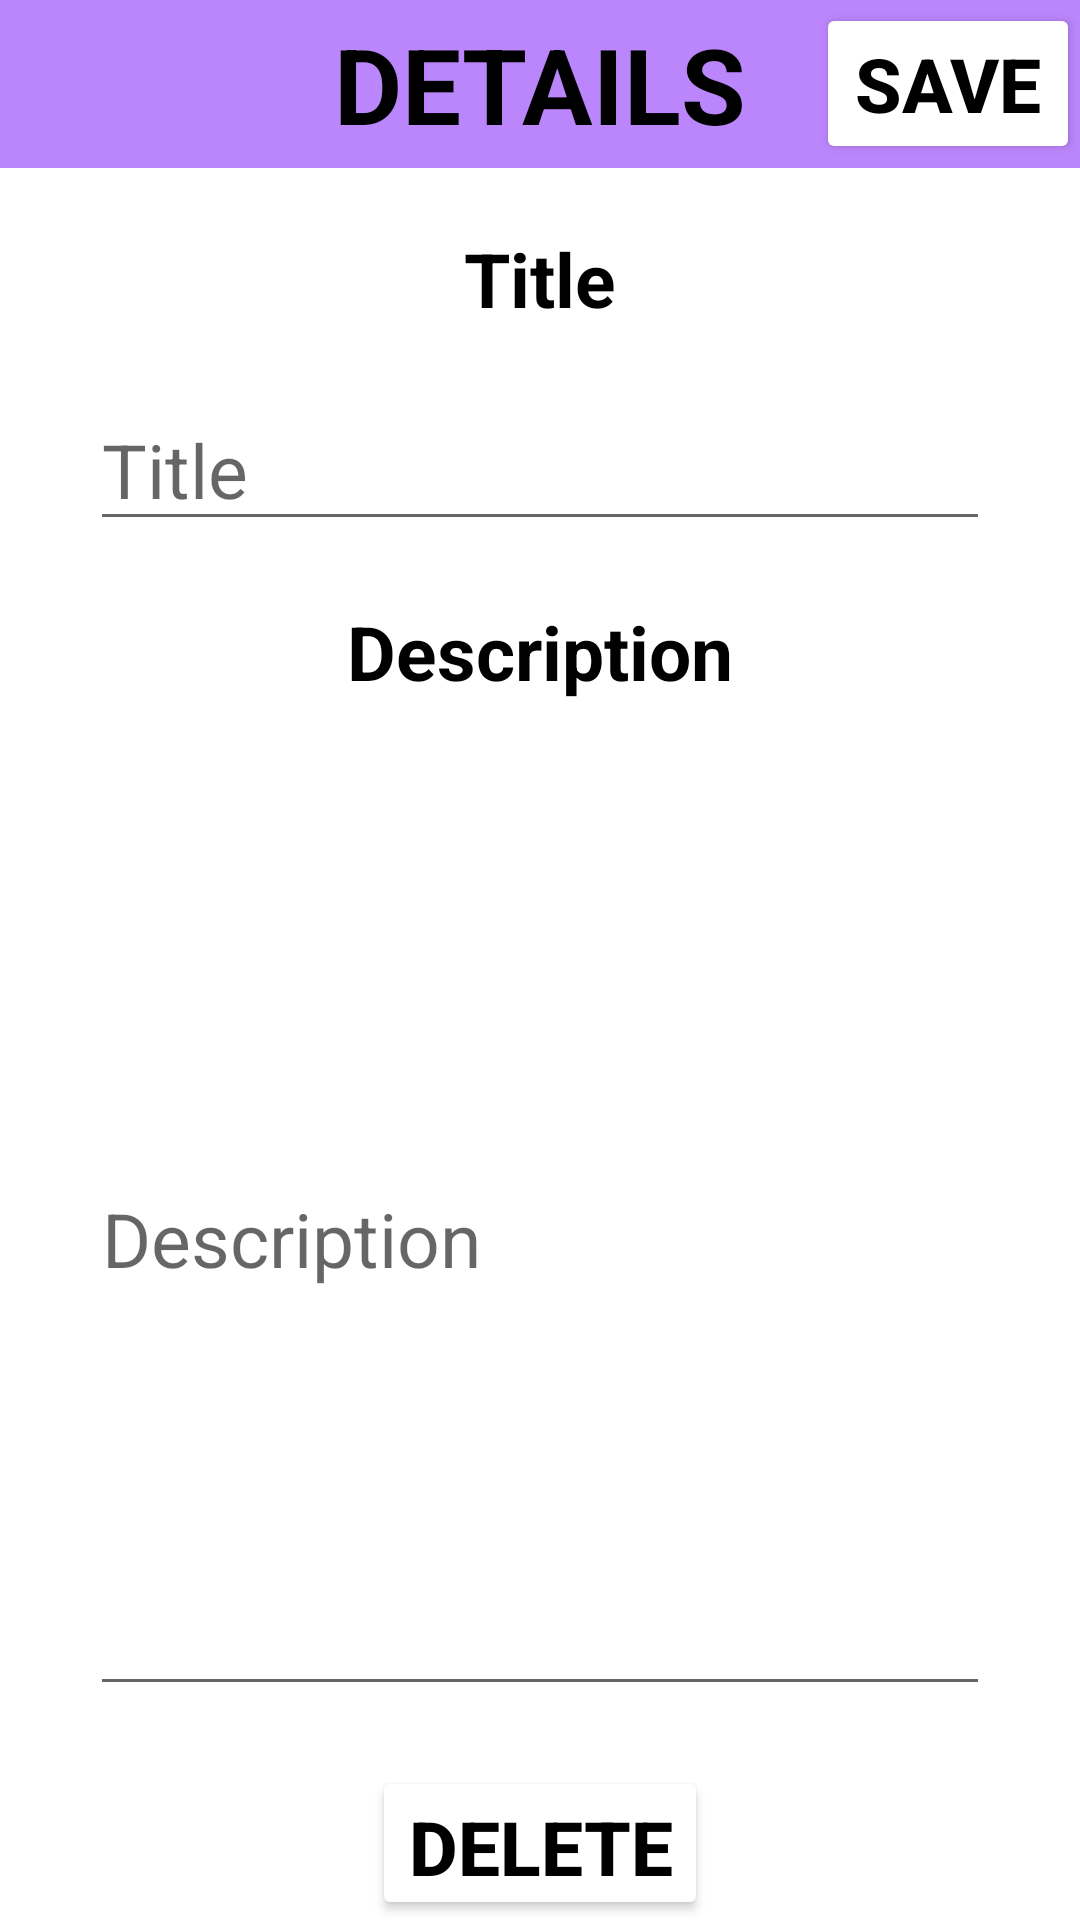

This screen was rendered from an Android layout file. Write that file and the resources it references.
<!-- AndroidManifest.xml: application theme Theme.LLAndroid -->
<!-- res/layout/activity_note_details.xml -->
<?xml version="1.0" encoding="utf-8"?>
<LinearLayout
    xmlns:android="http://schemas.android.com/apk/res/android"
    android:orientation="vertical"
    xmlns:app="http://schemas.android.com/apk/res-auto"
    xmlns:tools="http://schemas.android.com/tools"
    android:layout_width="match_parent"
    android:layout_height="match_parent"
    tools:context="csc481.linkedlist.llandroid.NoteDetailsActivity">

    <androidx.appcompat.widget.Toolbar
        android:layout_width="match_parent"
        android:layout_height="wrap_content"
        android:minHeight="?actionBarSize"
        android:theme="?actionBarTheme"
        android:background="@color/purple_200">

        <TextView
            android:layout_width="wrap_content"
            android:layout_height="wrap_content"
            android:text="DETAILS"
            android:textSize="35sp"
            android:textColor="@color/black"
            android:textStyle="bold"
            android:layout_gravity="center"/>

        <Button
            android:layout_width="wrap_content"
            android:layout_height="wrap_content"
            android:text="SAVE"
            android:textSize="25sp"
            android:backgroundTint="@color/white"
            android:textColor="@color/black"
            android:textStyle="bold"
            android:layout_gravity="end"
            android:onClick="saveNote"/>

    </androidx.appcompat.widget.Toolbar>

    <TextView
        android:layout_width="wrap_content"
        android:layout_height="wrap_content"
        android:text="Title"
        android:textSize="25sp"
        android:layout_marginTop="20dp"
        android:textColor="@color/black"
        android:textStyle="bold"
        android:layout_gravity="center"/>

    <EditText
        android:id="@+id/titleEditText"
        android:layout_width="300dp"
        android:layout_height="wrap_content"
        android:textSize="25sp"
        android:hint="Title"
        android:layout_marginTop="20dp"
        android:maxLines="1"
        android:textColor="@color/black"
        android:layout_gravity="center"/>


    <TextView
        android:layout_width="wrap_content"
        android:layout_height="wrap_content"
        android:text="Description"
        android:textSize="25sp"
        android:layout_marginTop="20dp"
        android:textColor="@color/black"
        android:textStyle="bold"
        android:layout_gravity="center"/>

    <EditText
        android:id="@+id/descriptionEditText"
        android:layout_width="300dp"
        android:layout_height="wrap_content"
        android:textSize="25sp"
        android:hint="Description"
        android:inputType="textMultiLine"
        android:layout_marginTop="20dp"
        android:minLines="10"
        android:textColor="@color/black"
        android:layout_gravity="center"/>


    <Button
        android:id="@+id/deleteNoteButton"
        android:layout_width="wrap_content"
        android:layout_height="wrap_content"
        android:text="DELETE"
        android:textSize="25sp"
        android:backgroundTint="@color/white"
        android:textColor="@color/black"
        android:textStyle="bold"
        android:layout_gravity="center"
        android:layout_marginTop="20dp"
        android:onClick="deleteNote"/>

</LinearLayout>
<!-- resources referenced by this layout -->
<resources>
  <style name="Theme.LLAndroid" parent="Theme.MaterialComponents.DayNight.NoActionBar">
          
          <item name="colorPrimary">@color/purple_500</item>
          <item name="colorPrimaryVariant">@color/purple_700</item>
          <item name="colorOnPrimary">@color/white</item>
          
          <item name="colorSecondary">@color/teal_200</item>
          <item name="colorSecondaryVariant">@color/teal_700</item>
          <item name="colorOnSecondary">@color/black</item>
          
          <item name="android:statusBarColor">@color/black</item>
          
      </style>
  <!-- not gathered from this repository: default colours our renderer supplied (Android Studio template values) -->
  <color name="purple_200">#FFBB86FC</color>
  <color name="purple_500">#FF6200EE</color>
  <color name="purple_700">#FF3700B3</color>
  <color name="teal_200">#FF03DAC5</color>
  <color name="teal_700">#FF018786</color>
  <color name="black">#FF000000</color>
  <color name="white">#FFFFFFFF</color>
</resources>
